Run: headless pygame with SDL's dummy video driver; simulated clock (each Clock.tick advances the game by its frame time, no real sleeping); random seed 0; keys injected as events and as key.get_pressed() state; no mouse input.
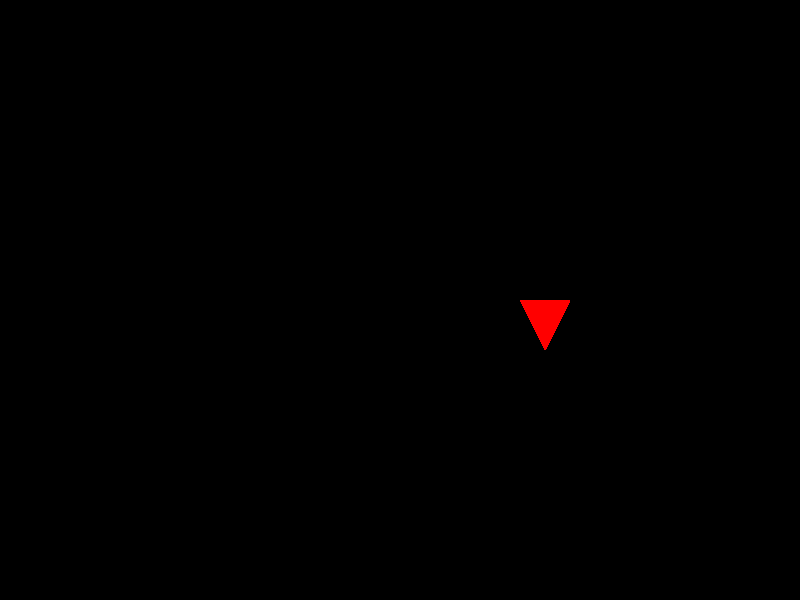
Frame 1 of 4 · flips 1–60 · no input
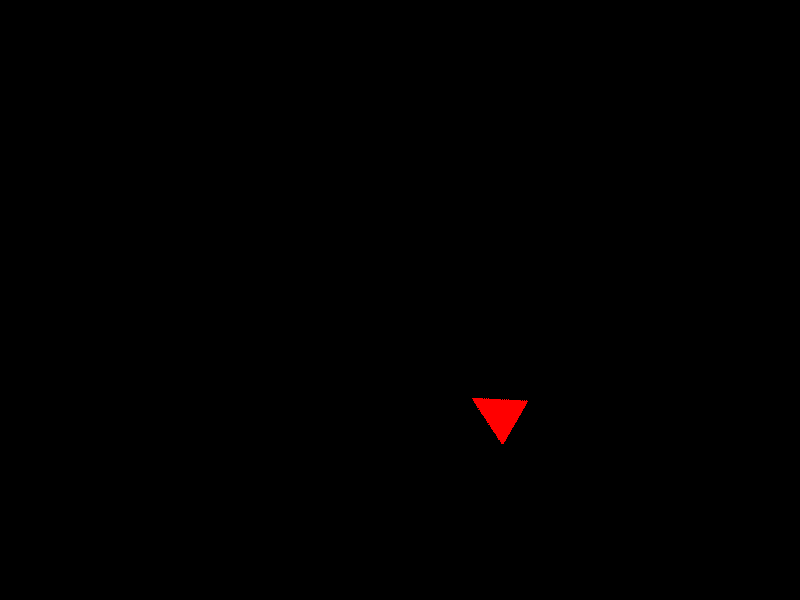
Frame 2 of 4 · flips 61–180 · tapped SPACE, RETURN · held RIGHT (→), D
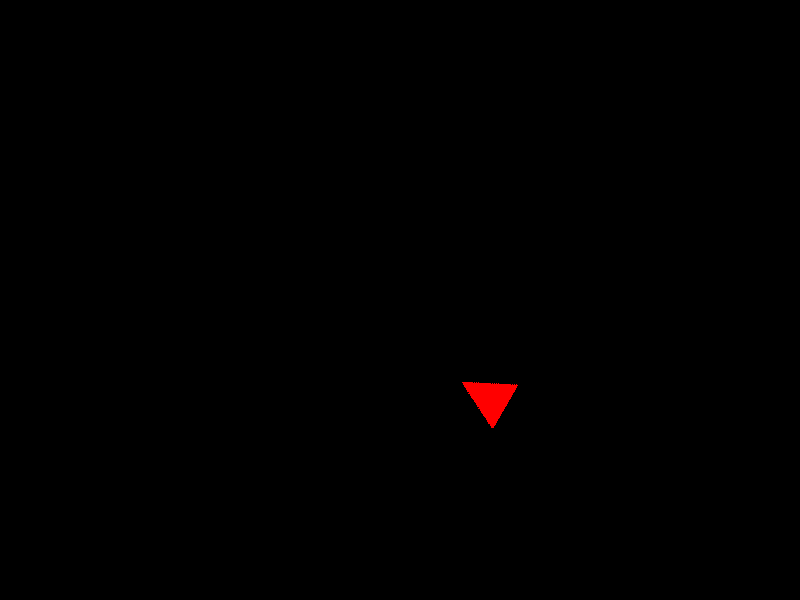
Frame 3 of 4 · flips 181–300 · held DOWN (↓), S
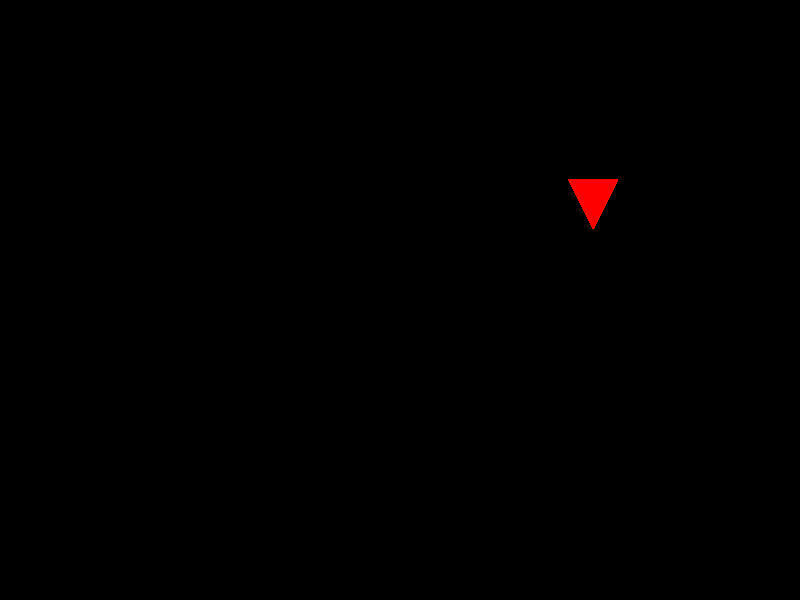
Frame 4 of 4 · flips 301–420 · held LEFT (←), A, UP (↑), W

The pygame program that drew these frames:

import pygame
import math

# Inicializar Pygame
pygame.init()

# Configuración de la pantalla
screen_width = 800
screen_height = 600
screen = pygame.display.set_mode((screen_width, screen_height))
pygame.display.set_caption("Triángulo en movimiento")

# Colores
white = (255, 255, 255)

# Posición inicial del triángulo
x = screen_width // 2
y = screen_height // 2

# Velocidad inicial
speed = 2
rotation_speed = 2

# Velocidad máxima
max_speed = 10

# Ángulo inicial
angle = 0

# Función para rotar el triángulo
def rotate_triangle(surface, angle, x, y):
    rotated_triangle = pygame.transform.rotate(surface, -angle)
    new_rect = rotated_triangle.get_rect(center=surface.get_rect(topleft=(x, y)).center)
    return rotated_triangle, new_rect

# Cargar el triángulo
triangle_width = 50
triangle_height = 50
triangle_surface = pygame.Surface((triangle_width, triangle_height), pygame.SRCALPHA)
pygame.draw.polygon(triangle_surface, (255, 0, 0), [(0, 0), (triangle_width, 0), (triangle_width / 2, triangle_height)])
triangle_rect = triangle_surface.get_rect()

# Bucle principal
running = True
clock = pygame.time.Clock()

while running:
    for event in pygame.event.get():
        if event.type == pygame.QUIT:
            running = False

    keys = pygame.key.get_pressed()
    
    # Control de velocidad
    if keys[pygame.K_UP]:
        speed += 0.1
    elif keys[pygame.K_DOWN]:
        speed -= 0.1

    # Limitar la velocidad máxima
    speed = min(max_speed, max(0, speed))

    # Control de rotación
    if keys[pygame.K_LEFT]:
        angle += rotation_speed
    elif keys[pygame.K_RIGHT]:
        angle -= rotation_speed

    # Actualizar la posición del triángulo
    rad_angle = math.radians(angle)
    x += speed * math.cos(rad_angle)
    y -= speed * math.sin(rad_angle)

    # Aplicar aritmética modular para mantener el triángulo dentro de la ventana
    x %= screen_width
    y %= screen_height

    # Limpiar la pantalla
    screen.fill((0, 0, 0))

    # Rotar y dibujar el triángulo en la nueva posición
    rotated_triangle, triangle_rect = rotate_triangle(triangle_surface, angle, x, y)
    screen.blit(rotated_triangle, triangle_rect.topleft)

    pygame.display.flip()
    clock.tick(60)

pygame.quit()
